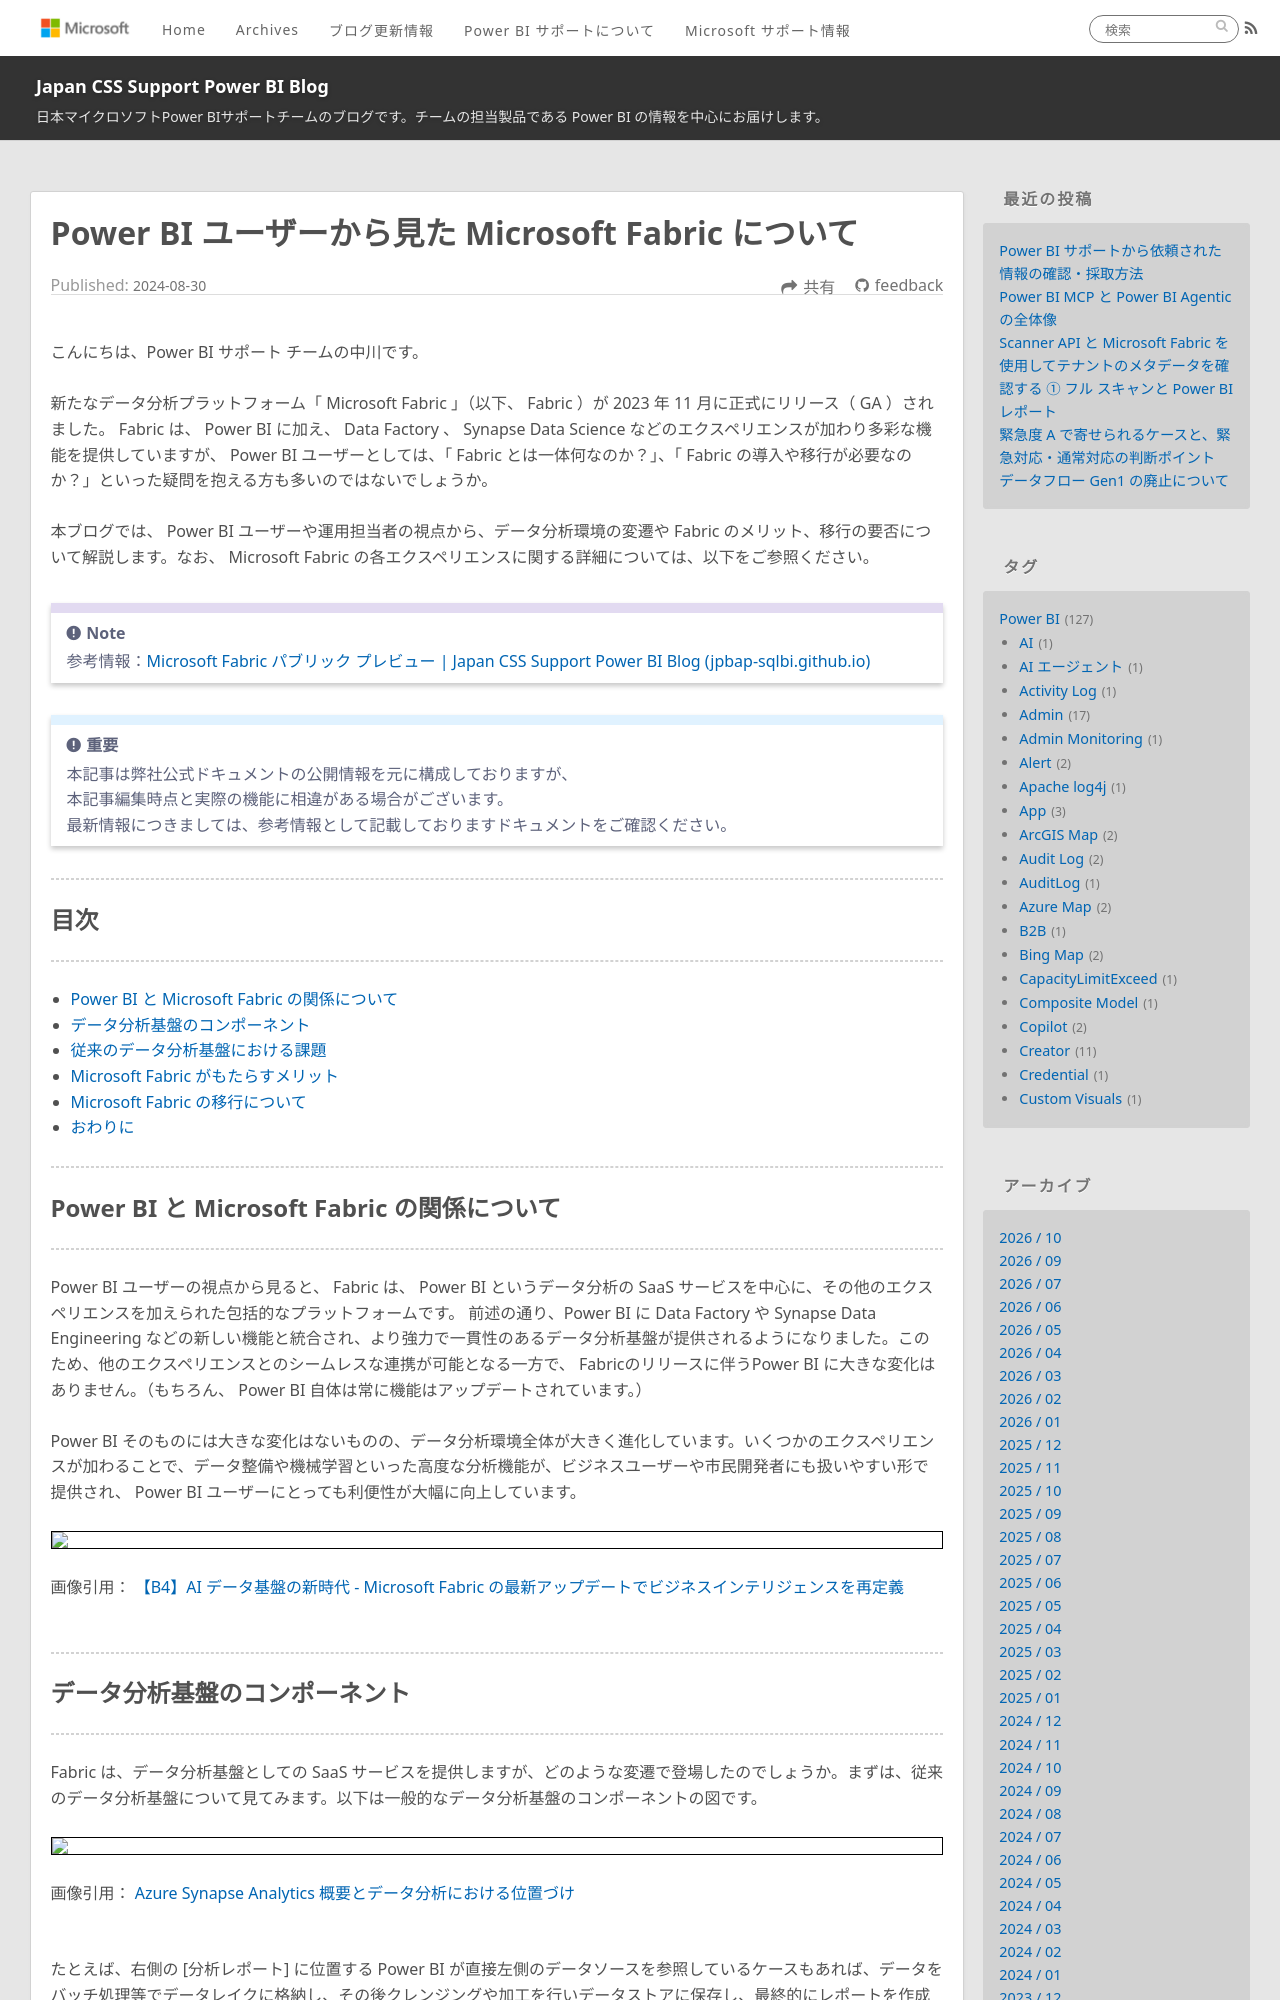

repository: JPBAP-SQLBI/blog · page: powerbi/pbi_fabric_component/index.html · generator: jekyll

---
title: Power BI ユーザーから見た Microsoft Fabric について
date: 2024-08-30 00:00:00 
tags:
  - Power BI
  - Microsoft Fabric

---

こんにちは、Power BI サポート チームの中川です。

新たなデータ分析プラットフォーム「 Microsoft Fabric 」（以下、 Fabric ）が 2023 年 11 月に正式にリリース（ GA ）されました。 Fabric は、 Power BI に加え、 Data Factory 、 Synapse Data Science などのエクスペリエンスが加わり多彩な機能を提供していますが、 Power BI ユーザーとしては、「 Fabric とは一体何なのか？」、「 Fabric の導入や移行が必要なのか？」といった疑問を抱える方も多いのではないでしょうか。 

本ブログでは、 Power BI ユーザーや運用担当者の視点から、データ分析環境の変遷や Fabric のメリット、移行の要否について解説します。なお、 Microsoft Fabric の各エクスペリエンスに関する詳細については、以下をご参照ください。 

>[!NOTE]
> 参考情報：[Microsoft Fabric パブリック プレビュー | Japan CSS Support Power BI Blog (jpbap-sqlbi.github.io)](https://jpbap-sqlbi.github.io/blog/powerbi/microsoft_fabric/)


<!-- more -->

> [!IMPORTANT]  
> 本記事は弊社公式ドキュメントの公開情報を元に構成しておりますが、
> 本記事編集時点と実際の機能に相違がある場合がございます。  
> 最新情報につきましては、参考情報として記載しておりますドキュメントをご確認ください。

---
## 目次
---
* [Power BI と Microsoft Fabric の関係について](#Power-BI-と-Microsoft-Fabric-の関係について)
* [データ分析基盤のコンポーネント](#データ分析基盤のコンポーネント)
* [従来のデータ分析基盤における課題](#従来のデータ分析基盤における課題)
* [Microsoft Fabric がもたらすメリット](#Microsoft-Fabric-がもたらすメリット)
* [Microsoft Fabric の移行について](#Microsoft-Fabric-の移行について)
* [おわりに](#おわりに)


---
## Power BI と Microsoft Fabric の関係について
---

Power BI ユーザーの視点から見ると、 Fabric は、 Power BI というデータ分析の SaaS サービスを中心に、その他のエクスペリエンスを加えられた包括的なプラットフォームです。 前述の通り、Power BI に Data Factory や Synapse Data Engineering などの新しい機能と統合され、より強力で一貫性のあるデータ分析基盤が提供されるようになりました。このため、他のエクスペリエンスとのシームレスな連携が可能となる一方で、 Fabricのリリースに伴うPower BI に大きな変化はありません。（もちろん、 Power BI 自体は常に機能はアップデートされています。）

Power BI そのものには大きな変化はないものの、データ分析環境全体が大きく進化しています。いくつかのエクスペリエンスが加わることで、データ整備や機械学習といった高度な分析機能が、ビジネスユーザーや市民開発者にも扱いやすい形で提供され、 Power BI ユーザーにとっても利便性が大幅に向上しています。



<div align="center">
<img src="Microsoft_Fabric_01.png">
</div>

画像引用： [【B4】AI データ基盤の新時代 - Microsoft Fabric の最新アップデートでビジネスインテリジェンスを再定義](https://www.youtube.com/watch?v=khqAGkD01T0)</br></br>

---
